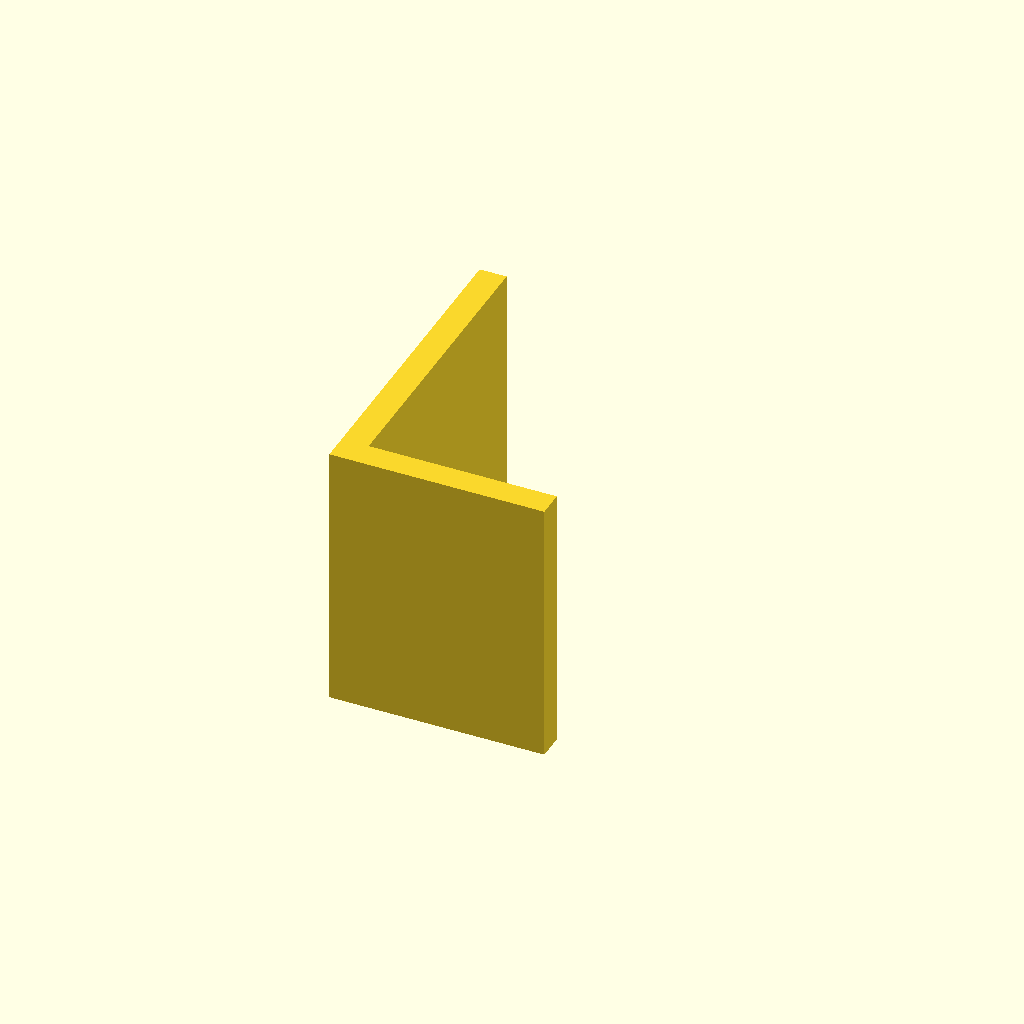
Cell 1 — every parameter at its default value.
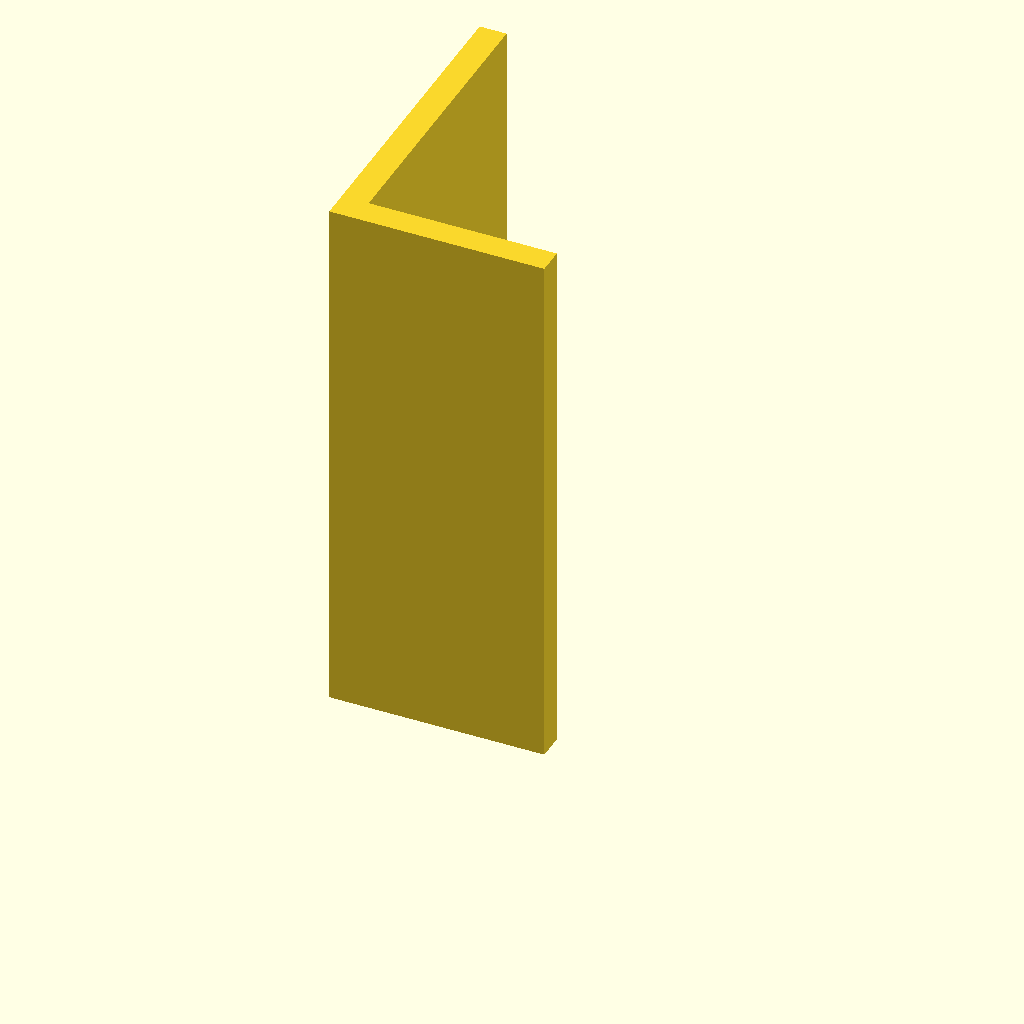
Cell 2: plate_t = 100 (everything else at default).
One fixed orthographic camera (rotation 55°, 0°, 25°; colour scheme Cornfield) for every cell.
The OpenSCAD source (optional_data/data/sketch3/structsections/part_0041.scad):
$fn = 32;

// ----------------------------------------------------------------------
// Structural section: angle 40 x 60 mm
// ----------------------------------------------------------------------

// --- parameters (mm) ---
sec_w = 40;               // leg width, X
sec_h = 60;               // leg height, Y
flange_t = 5;             // leg thickness
plate_t = 50;             // cut length, Z (extrusion height)
fit_tol = 0.1;            // declared fit tolerance (prompt contract)
free_tol = 0.3;           // declared free tolerance (prompt contract)

profile = [[0, 0], [40, 0], [40, 5], [5, 5], [5, 60], [0, 60]];  // primary outline, 6 points, counter clockwise

// --- the one profile operation ---
linear_extrude(height = plate_t) polygon(points = profile);
Parameter table extracted from the source (name, type, default, range or options):
sec_w: number, default 40
sec_h: number, default 60
flange_t: number, default 5
plate_t: number, default 50
fit_tol: number, default 0.1
free_tol: number, default 0.3
